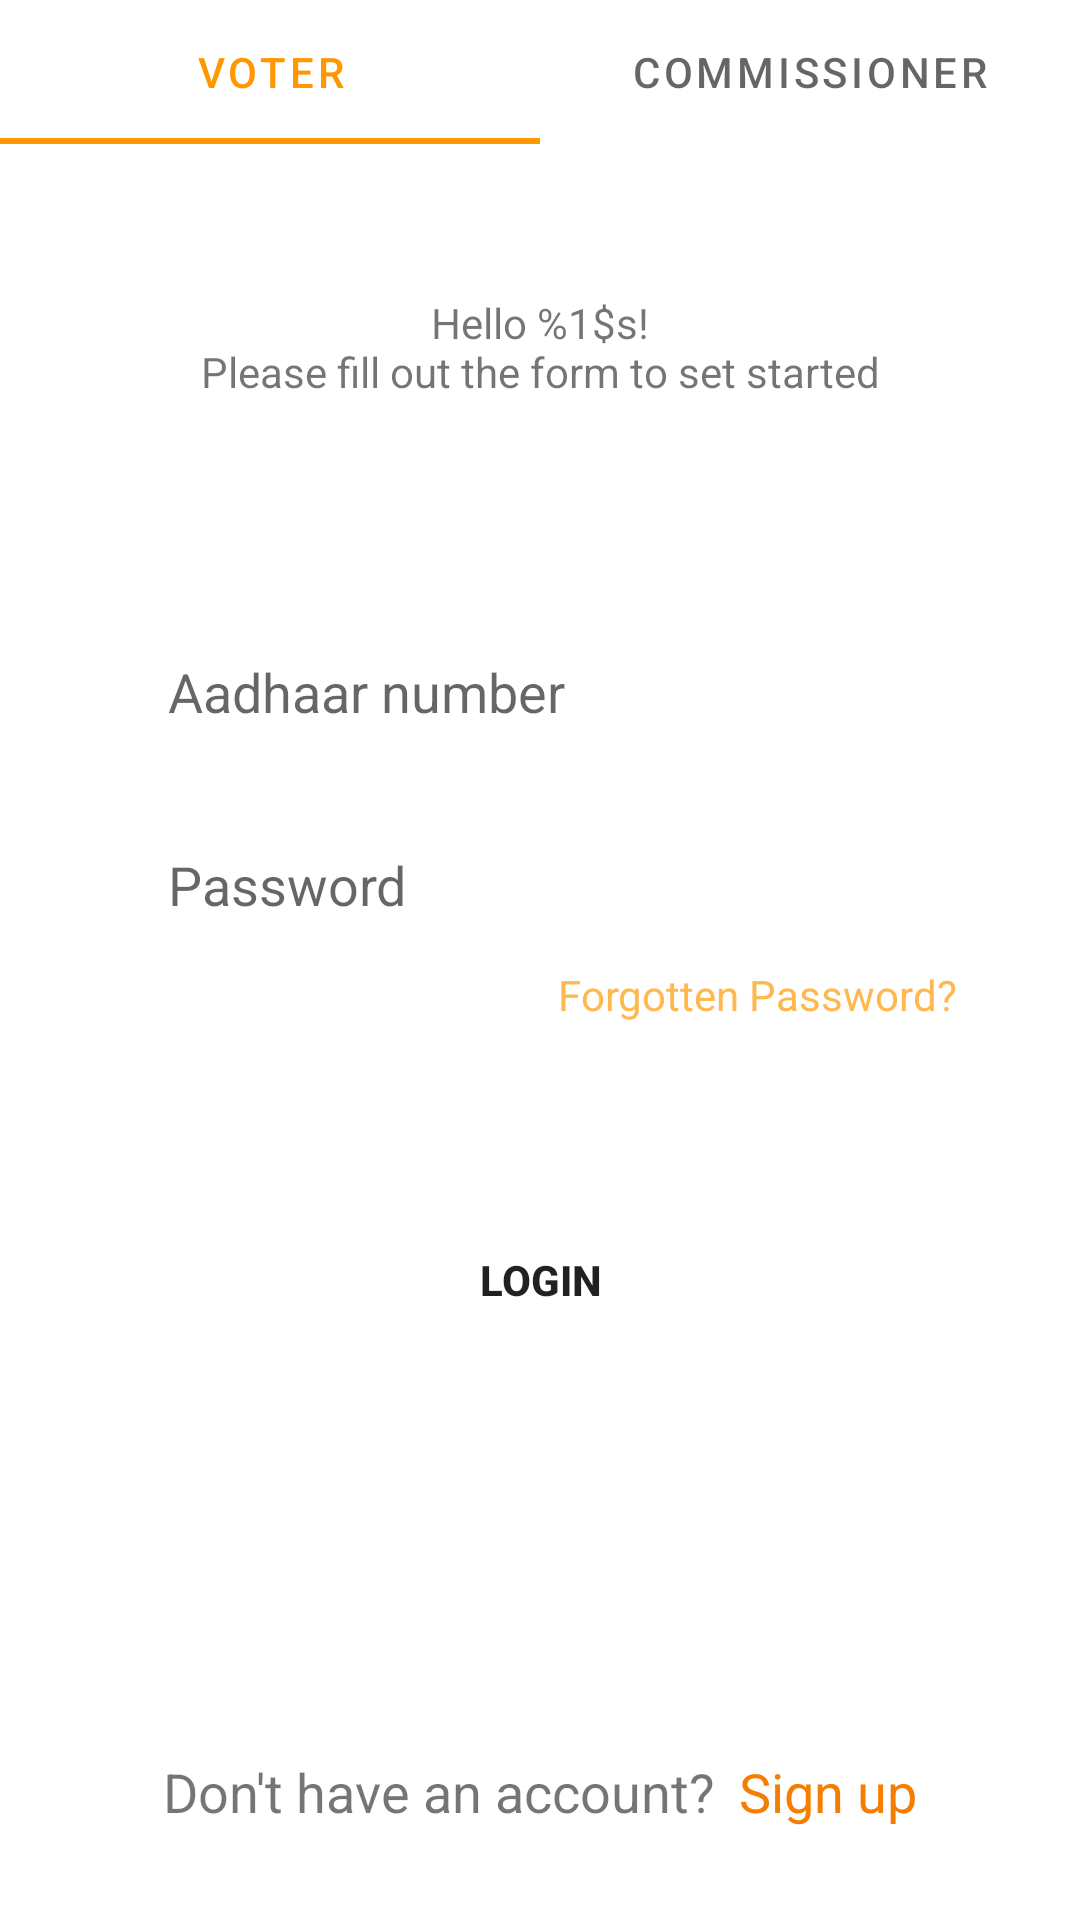

Here is an Android app screen rendered from its layout file. Give the layout XML and the strings, colors and styles it references.
<!-- AndroidManifest.xml: application theme Theme.EVote -->
<!-- res/layout/fragment_login.xml -->
<?xml version="1.0" encoding="utf-8"?>
<androidx.constraintlayout.widget.ConstraintLayout xmlns:android="http://schemas.android.com/apk/res/android"
    xmlns:app="http://schemas.android.com/apk/res-auto"
    android:layout_width="match_parent"
    android:layout_height="match_parent">

    <TextView
        android:id="@+id/greet_text_view"
        android:layout_width="wrap_content"
        android:layout_height="wrap_content"
        android:text="@string/greet_text"
        android:gravity="center"
        android:layout_marginTop="50dp"
        app:layout_constraintBottom_toBottomOf="parent"
        app:layout_constraintEnd_toEndOf="parent"
        app:layout_constraintStart_toStartOf="parent"
        app:layout_constraintTop_toBottomOf="@+id/login_tab"
        app:layout_constraintVertical_bias="0"/>

    <com.google.android.material.tabs.TabLayout
        android:id="@+id/login_tab"
        android:layout_width="match_parent"
        android:layout_height="wrap_content"
        android:background="@drawable/top_round_corners"
        app:layout_constraintBottom_toBottomOf="parent"
        app:layout_constraintEnd_toEndOf="parent"
        app:layout_constraintStart_toStartOf="parent"
        app:layout_constraintTop_toTopOf="parent"
        app:layout_constraintVertical_bias="0">

        <com.google.android.material.tabs.TabItem
            android:layout_width="wrap_content"
            android:layout_height="wrap_content"
            android:text="@string/voter" />

        <com.google.android.material.tabs.TabItem
            android:layout_width="wrap_content"
            android:layout_height="wrap_content"
            android:text="@string/commissioner" />
    </com.google.android.material.tabs.TabLayout>

    <EditText
        android:id="@+id/login_aadhaar"
        android:layout_width="0dp"
        android:layout_height="wrap_content"
        android:hint="@string/aadhaar_number"
        android:maxLength="12"
        android:paddingStart="20dp"
        android:paddingTop="10dp"
        android:paddingBottom="10dp"
        android:background="@drawable/login_edit_text"
        app:layout_constraintBottom_toBottomOf="parent"
        app:layout_constraintEnd_toEndOf="parent"
        app:layout_constraintStart_toStartOf="parent"
        app:layout_constraintTop_toTopOf="parent"
        app:layout_constraintVertical_bias="0.35"
        app:layout_constraintHorizontal_bias="0.5"
        app:layout_constraintWidth_percent="0.8"
        android:inputType="number" />

    <EditText
        android:id="@+id/login_password"
        android:layout_width="0dp"
        android:layout_height="wrap_content"
        android:layout_marginTop="20dp"
        android:background="@drawable/login_edit_text"
        android:hint="@string/password"
        android:paddingStart="20dp"
        android:paddingTop="10dp"
        android:paddingBottom="10dp"
        app:layout_constraintBottom_toBottomOf="parent"
        app:layout_constraintEnd_toEndOf="parent"
        app:layout_constraintStart_toStartOf="parent"
        app:layout_constraintTop_toBottomOf="@+id/login_aadhaar"
        app:layout_constraintVertical_bias="0"
        app:layout_constraintWidth_percent="0.8"
        android:inputType="textPassword" />

    <Button
        android:id="@+id/login_button"
        android:layout_width="0dp"
        android:layout_height="wrap_content"
        android:text="@string/login"
        android:textStyle="bold"
        android:background="@drawable/login_button"
        app:layout_constraintBottom_toBottomOf="parent"
        app:layout_constraintEnd_toEndOf="parent"
        app:layout_constraintStart_toStartOf="parent"
        app:layout_constraintTop_toTopOf="parent"
        app:layout_constraintVertical_bias="0.68"
        app:layout_constraintWidth_percent="0.8"/>

    <TextView
        android:id="@+id/forgotten_password"
        android:layout_width="wrap_content"
        android:layout_height="wrap_content"
        android:text="@string/forgotten_password"
        android:textColor="@color/orange_300"
        app:layout_constraintVertical_bias="0"
        app:layout_constraintHorizontal_bias="1"
        android:layout_marginRight="5dp"
        android:layout_marginTop="5dp"
        app:layout_constraintBottom_toBottomOf="parent"
        app:layout_constraintEnd_toEndOf="@+id/login_password"
        app:layout_constraintStart_toStartOf="parent"
        app:layout_constraintTop_toBottomOf="@+id/login_password" />

    <LinearLayout
        android:id="@+id/sign_up"
        android:layout_width="wrap_content"
        android:layout_height="wrap_content"
        app:layout_constraintBottom_toBottomOf="parent"
        app:layout_constraintEnd_toEndOf="parent"
        app:layout_constraintStart_toStartOf="parent"
        app:layout_constraintTop_toTopOf="parent"
        app:layout_constraintVertical_bias=".95"
        android:orientation="horizontal"
        >

        <TextView
            android:layout_width="wrap_content"
            android:layout_height="wrap_content"
            android:text="Don't have an account?"
            android:textSize="18sp"
            android:layout_marginEnd="8dp"/>

        <TextView
            android:layout_width="wrap_content"
            android:layout_height="wrap_content"
            android:text="Sign up"
            android:textColor="@color/orange_700"
            android:textSize="18sp"/>

    </LinearLayout>

</androidx.constraintlayout.widget.ConstraintLayout>
<!-- resources referenced by this layout -->
<resources>
  <color name="orange_300">#FFB84D</color>
  <color name="orange_700">#F57D00</color>
  <!-- drawable top_round_corners (drawable) -->
  <?xml version="1.0" encoding="utf-8"?>
  <shape xmlns:android="http://schemas.android.com/apk/res/android">
  
      <solid android:color="@color/white"/>
  
      <corners android:topLeftRadius="40dp"
          android:topRightRadius="40dp"/>
  
  </shape>
  <string name="aadhaar_number">Aadhaar number</string>
  <string name="commissioner">Commissioner</string>
  <string name="forgotten_password">Forgotten Password?</string>
  <string name="greet_text">Hello %1$s!\nPlease fill out the form to set started</string>
  <string name="login">Login</string>
  <string name="password">Password</string>
  <string name="voter">Voter</string>
  <style name="Theme.EVote" parent="Theme.MaterialComponents.DayNight.NoActionBar">
          
          <item name="colorPrimary">@color/orange_500</item>
          <item name="colorPrimaryVariant">@color/orange_700</item>
          <item name="colorOnPrimary">@color/white</item>
          
          <item name="colorSecondary">@color/teal_200</item>
          <item name="colorSecondaryVariant">@color/teal_700</item>
          <item name="colorOnSecondary">@color/black</item>
          
          <item name="android:statusBarColor" tools:targetApi="l">?attr/colorPrimaryVariant</item>
          
      </style>
  <color name="white">#FFFFFFFF</color>
  <color name="orange_500">#FF9800</color>
  <color name="teal_200">#FF03DAC5</color>
  <color name="teal_700">#FF018786</color>
  <color name="black">#FF000000</color>
</resources>
